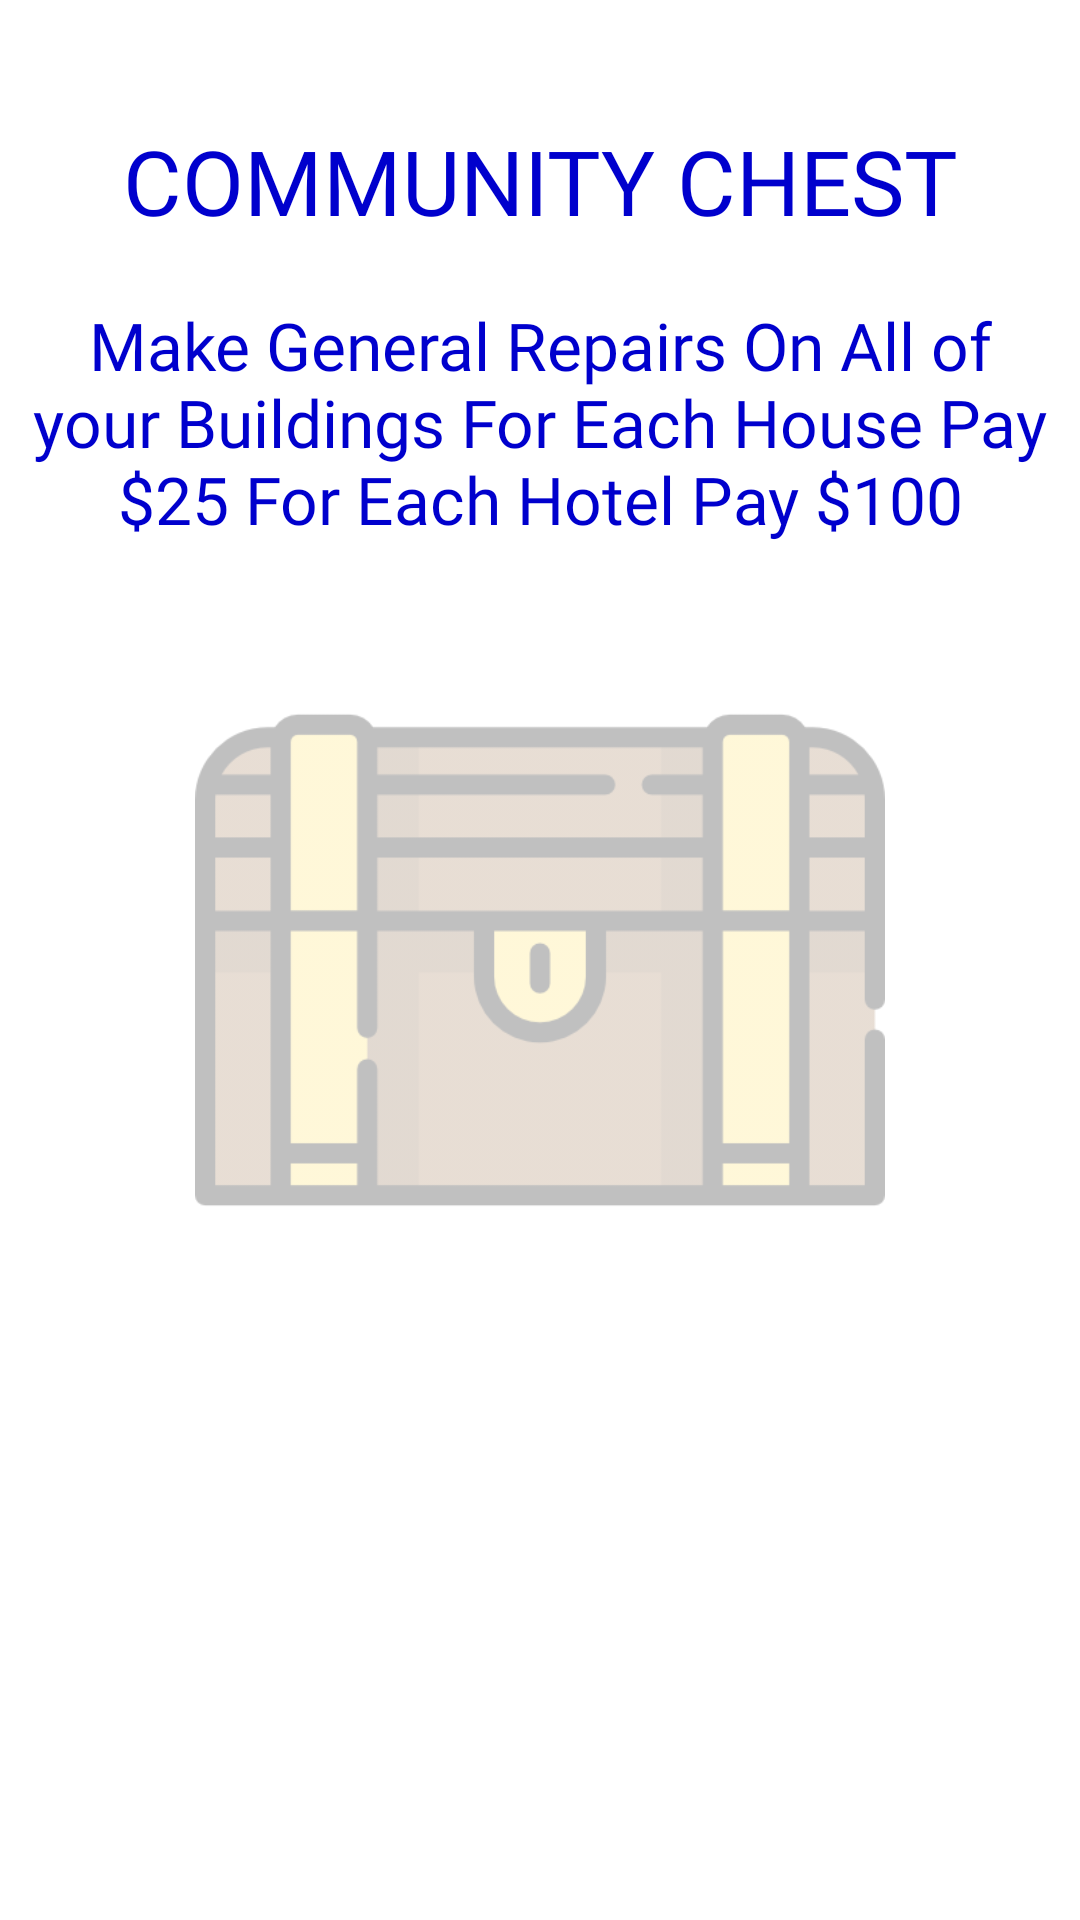

This screen was rendered from an Android layout file. Write that file and the resources it references.
<!-- AndroidManifest.xml: fallback theme Theme.MaterialComponents.DayNight.NoActionBar -->
<!-- res/layout/communitycard.xml -->
<?xml version="1.0" encoding="utf-8"?>
<RelativeLayout xmlns:android="http://schemas.android.com/apk/res/android"
    android:layout_width="275dp"
    android:layout_height="275dp"
    android:id="@+id/cardlayout"
    android:layout_gravity="center"
    android:background="@drawable/popupbackground"
    android:rotation="0">
    <ImageView
        android:layout_width="280dp"
        android:layout_height="230dp"
        android:layout_centerInParent="true"
        android:src="@drawable/chest"
        android:alpha="0.25"/>
    <TextView
        android:id="@+id/title"
        android:layout_width="wrap_content"
        android:layout_height="wrap_content"
        android:textColor="@color/mediumblue"
        android:fontFamily="@font/monopolybold"
        android:textSize="30sp"
        android:text="COMMUNITY CHEST"
        android:gravity="center"
        android:layout_alignParentTop="true"
        android:layout_centerHorizontal="true"
        android:layout_marginTop="40dp"/>
    <TextView
        android:id="@+id/details"
        android:layout_width="wrap_content"
        android:layout_height="wrap_content"
        android:textColor="@color/mediumblue"
        android:fontFamily="@font/monopolybold"
        android:textSize="22sp"
        android:text="Make General Repairs On All of your Buildings For Each House Pay $25 For Each Hotel Pay $100"
        android:gravity="center"
        android:layout_below="@+id/title"
        android:layout_centerInParent="true"
        android:layout_marginTop="20dp"
        android:layout_marginHorizontal="10dp"/>

</RelativeLayout>
<!-- resources referenced by this layout -->
<resources>
  <color name="mediumblue">#0000CD</color>
  <!-- drawable chest: png bitmap (drawable, 9939 bytes) -->
</resources>
